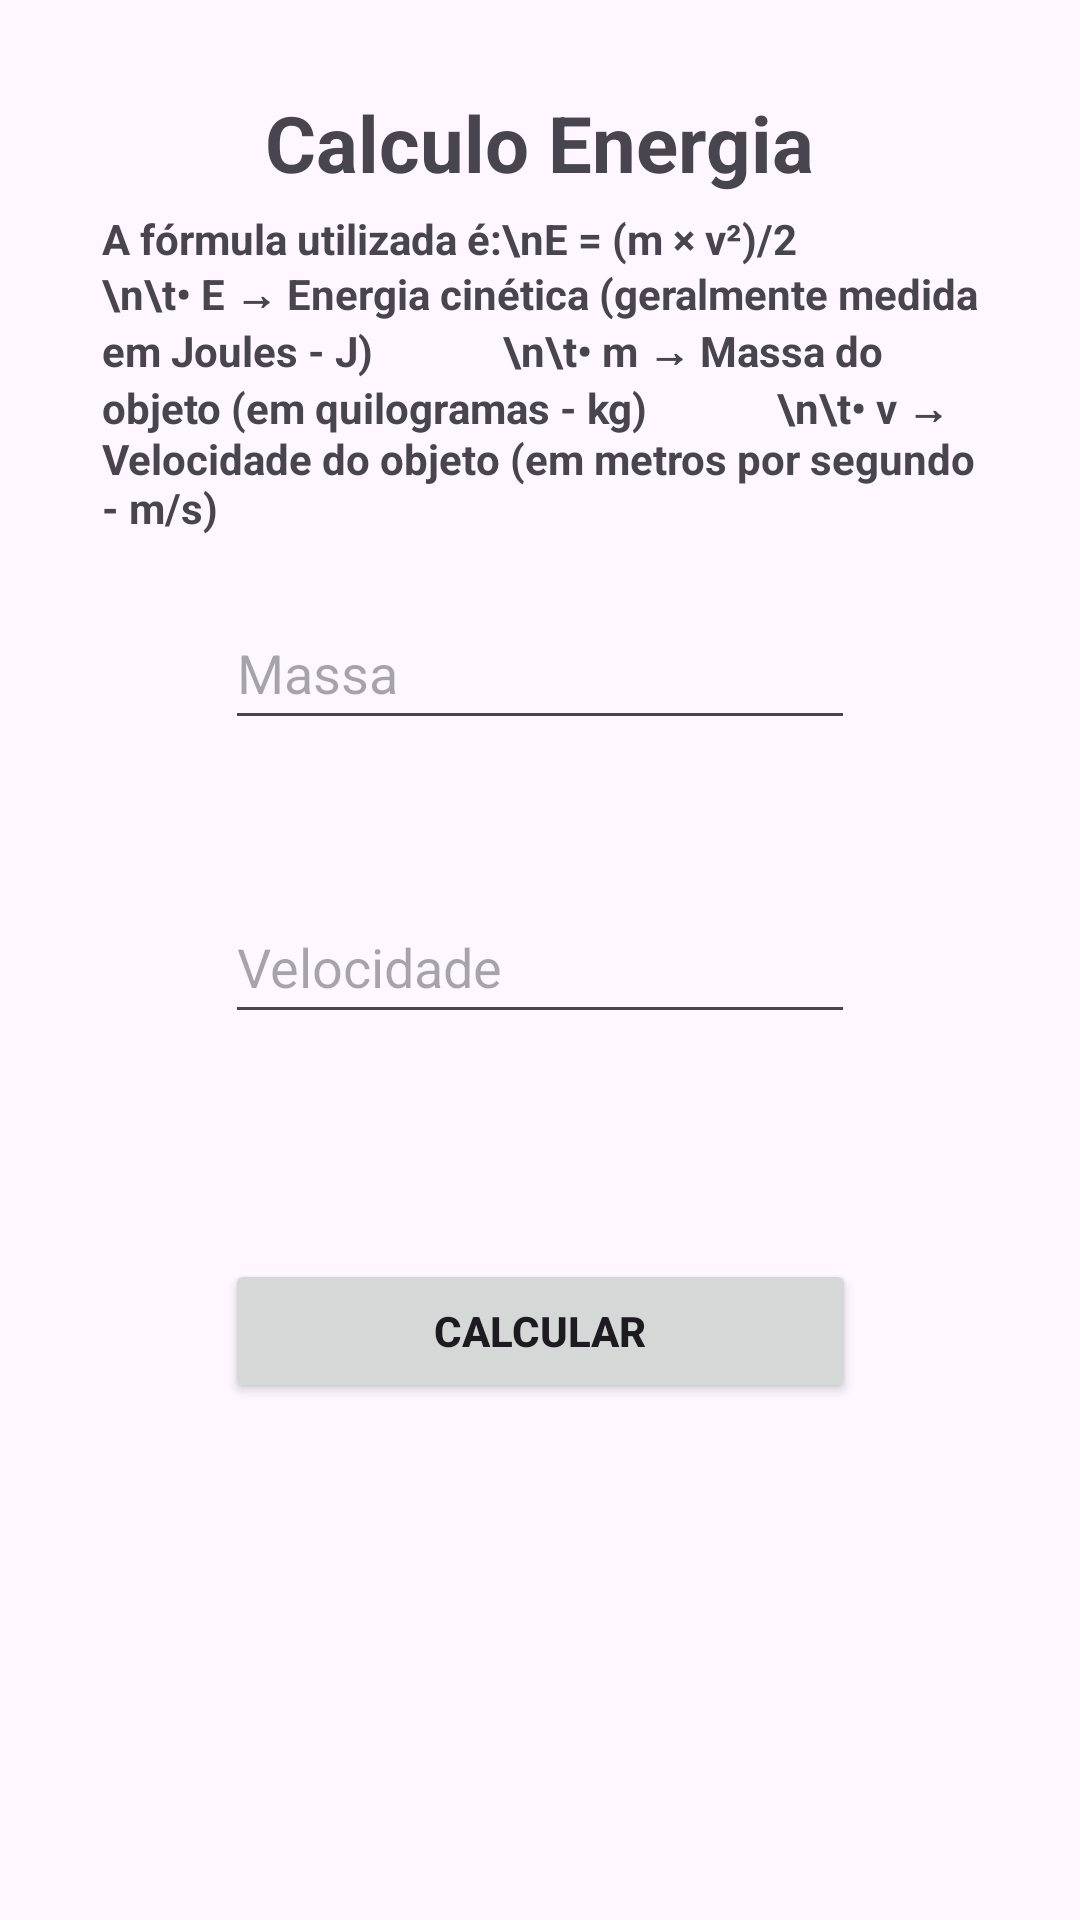

The Android layout XML behind this screen, and the referenced resources:
<!-- AndroidManifest.xml: application theme Theme.AplicativoContas -->
<!-- res/layout/activity_energia.xml -->
<?xml version="1.0" encoding="utf-8"?>
<androidx.constraintlayout.widget.ConstraintLayout xmlns:android="http://schemas.android.com/apk/res/android"
    xmlns:app="http://schemas.android.com/apk/res-auto"
    xmlns:tools="http://schemas.android.com/tools"
    android:id="@+id/main"
    android:layout_width="match_parent"
    android:layout_height="match_parent"
    tools:context=".Energia">

    <TextView
        android:id="@+id/titleEnerg"
        android:layout_width="wrap_content"
        android:layout_height="wrap_content"
        android:layout_marginStart="75dp"
        android:layout_marginTop="30dp"
        android:layout_marginEnd="75dp"
        android:text="Calculo Energia"
        android:textStyle="bold"
        android:textSize="26dp"
        app:layout_constraintEnd_toEndOf="parent"
        app:layout_constraintStart_toStartOf="parent"
        app:layout_constraintTop_toTopOf="parent" />

    <TextView
        android:id="@+id/textView2"
        android:layout_width="50mm"
        android:layout_height="wrap_content"
        android:layout_marginStart="75dp"
        android:layout_marginTop="5dp"
        android:layout_marginEnd="75dp"
        android:textStyle="bold|normal"
        android:text="A fórmula utilizada é:\nE = (m × v²)/2
            \n\t• E → Energia cinética (geralmente medida em Joules - J)
            \n\t• m → Massa do objeto (em quilogramas - kg)
            \n\t• v → Velocidade do objeto (em metros por segundo - m/s)"
        app:layout_constraintEnd_toEndOf="parent"
        app:layout_constraintStart_toStartOf="parent"
        app:layout_constraintTop_toBottomOf="@+id/titleEnerg" />

    <EditText
        android:id="@+id/edtMassEner"
        android:layout_width="wrap_content"
        android:layout_height="wrap_content"
        android:layout_marginStart="75dp"
        android:layout_marginTop="20dp"
        android:layout_marginEnd="75dp"
        android:ems="10"
        android:hint="Massa"
        android:inputType="numberDecimal"
        android:minHeight="48dp"
        app:layout_constraintEnd_toEndOf="parent"
        app:layout_constraintStart_toStartOf="parent"
        app:layout_constraintTop_toBottomOf="@+id/textView2"
        tools:ignore="ExtraText" />

    <EditText
        android:id="@+id/edtVelEnerg"
        android:layout_width="wrap_content"
        android:layout_height="wrap_content"
        android:layout_marginStart="75dp"
        android:layout_marginTop="50dp"
        android:layout_marginEnd="75dp"
        android:ems="10"
        android:hint="Velocidade"
        android:inputType="numberDecimal"
        android:minHeight="48dp"
        app:layout_constraintEnd_toEndOf="parent"
        app:layout_constraintStart_toStartOf="parent"
        app:layout_constraintTop_toBottomOf="@+id/edtMassEner"
        tools:ignore="ExtraText"/>

    <Button
        android:id="@+id/btnCalcEnerg"
        android:layout_width="36mm"
        android:layout_height="wrap_content"
        android:layout_marginStart="75dp"
        android:layout_marginTop="75dp"
        android:layout_marginEnd="75dp"
        android:text="Calcular"
        android:textStyle="bold"
        app:layout_constraintEnd_toEndOf="parent"
        app:layout_constraintStart_toStartOf="parent"
        app:layout_constraintTop_toBottomOf="@+id/edtVelEnerg" />

    <TextView
        android:id="@+id/txtResultEnerg"
        android:layout_width="36mm"
        android:layout_height="wrap_content"
        android:layout_marginStart="75dp"
        android:layout_marginTop="45dp"
        android:layout_marginEnd="75dp"
        android:layout_marginBottom="150dp"
        android:text=" "
        android:textAlignment="center"
        android:textSize="15dp"
        android:textStyle="bold"
        app:layout_constraintBottom_toBottomOf="parent"
        app:layout_constraintEnd_toEndOf="parent"
        app:layout_constraintStart_toStartOf="parent"
        app:layout_constraintTop_toBottomOf="@+id/btnCalcEnerg"
        tools:ignore="SpeakableTextPresentCheck,TextSizeCheck" />


</androidx.constraintlayout.widget.ConstraintLayout>
<!-- resources referenced by this layout -->
<resources>
  <style name="Theme.AplicativoContas" parent="Base.Theme.AplicativoContas" />
  <style name="Base.Theme.AplicativoContas" parent="Theme.Material3.DayNight.NoActionBar">
          
          
      </style>
</resources>
